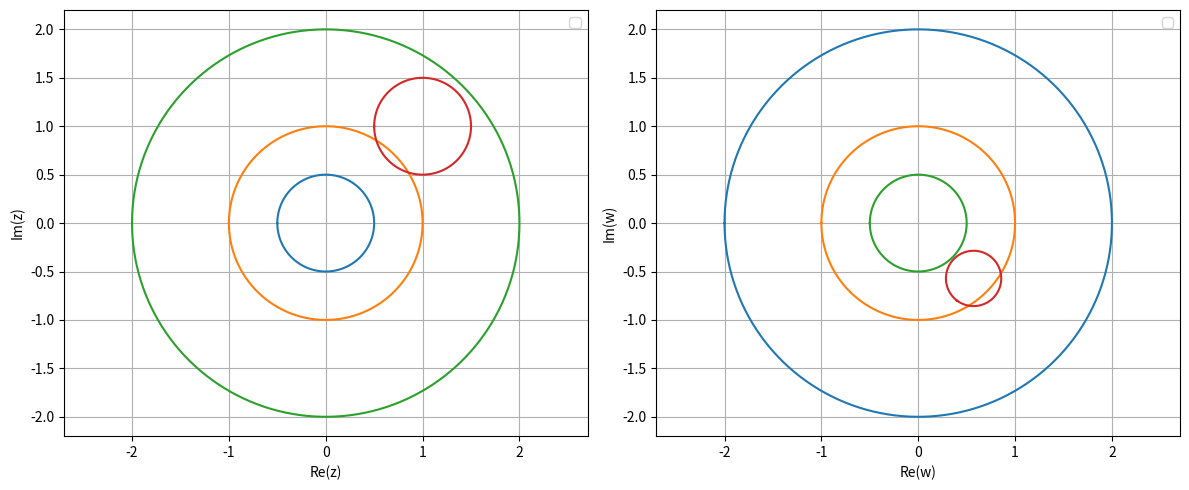

Write the Python code that produced this figure.
#!/usr/bin/env python3
# -*- coding: utf-8 -*-
"""
Created on Thu Mar 26 09:44:53 2026

@author: cnovak
"""

import numpy as np
import matplotlib.pyplot as plt


def mpg(z):
    # return z**2
    return 1/z

# LINE STUFF
# parameter for the curves
t = np.linspace(-5, 5, 500)
# Kurven in der z-Ebene
# zs = [t, 0 + 1j*t ]
zs = [0.5+1j*t, 0.5*t + 0.5*1j]



# CIRCLE STUFF
# parameter for the curves
t = np.linspace(-np.pi, np.pi, 500)
zs = [0.5*np.cos(t) + 0.5*1j*np.sin(t), np.cos(t) + 1j*np.sin(t), 2*np.cos(t) + 2*1j*np.sin(t), 1 + 0.5*np.cos(t) + 1j + 0.5*1j*np.sin(t)]


ws = [mpg(z) for z in zs]



# Plots
fig, (ax1, ax2) = plt.subplots(1, 2, figsize=(12, 5))

# z-plane (left)
for i in range(len(zs)):
    ax1.plot(np.real(zs[i]), np.imag(zs[i]))
    ax1.set_xlabel('Re(z)')
    ax1.set_ylabel('Im(z)')
    ax1.grid(True)
    ax1.legend()
    ax1.axis('equal')

# w-plane (right)
for i in range(len(ws)):
    ax2.plot(np.real(ws[i]), np.imag(ws[i]))
    ax2.set_xlabel('Re(w)')
    ax2.set_ylabel('Im(w)')
    ax2.grid(True)
    ax2.legend()
    ax2.axis('equal')

plt.tight_layout()
plt.show()
